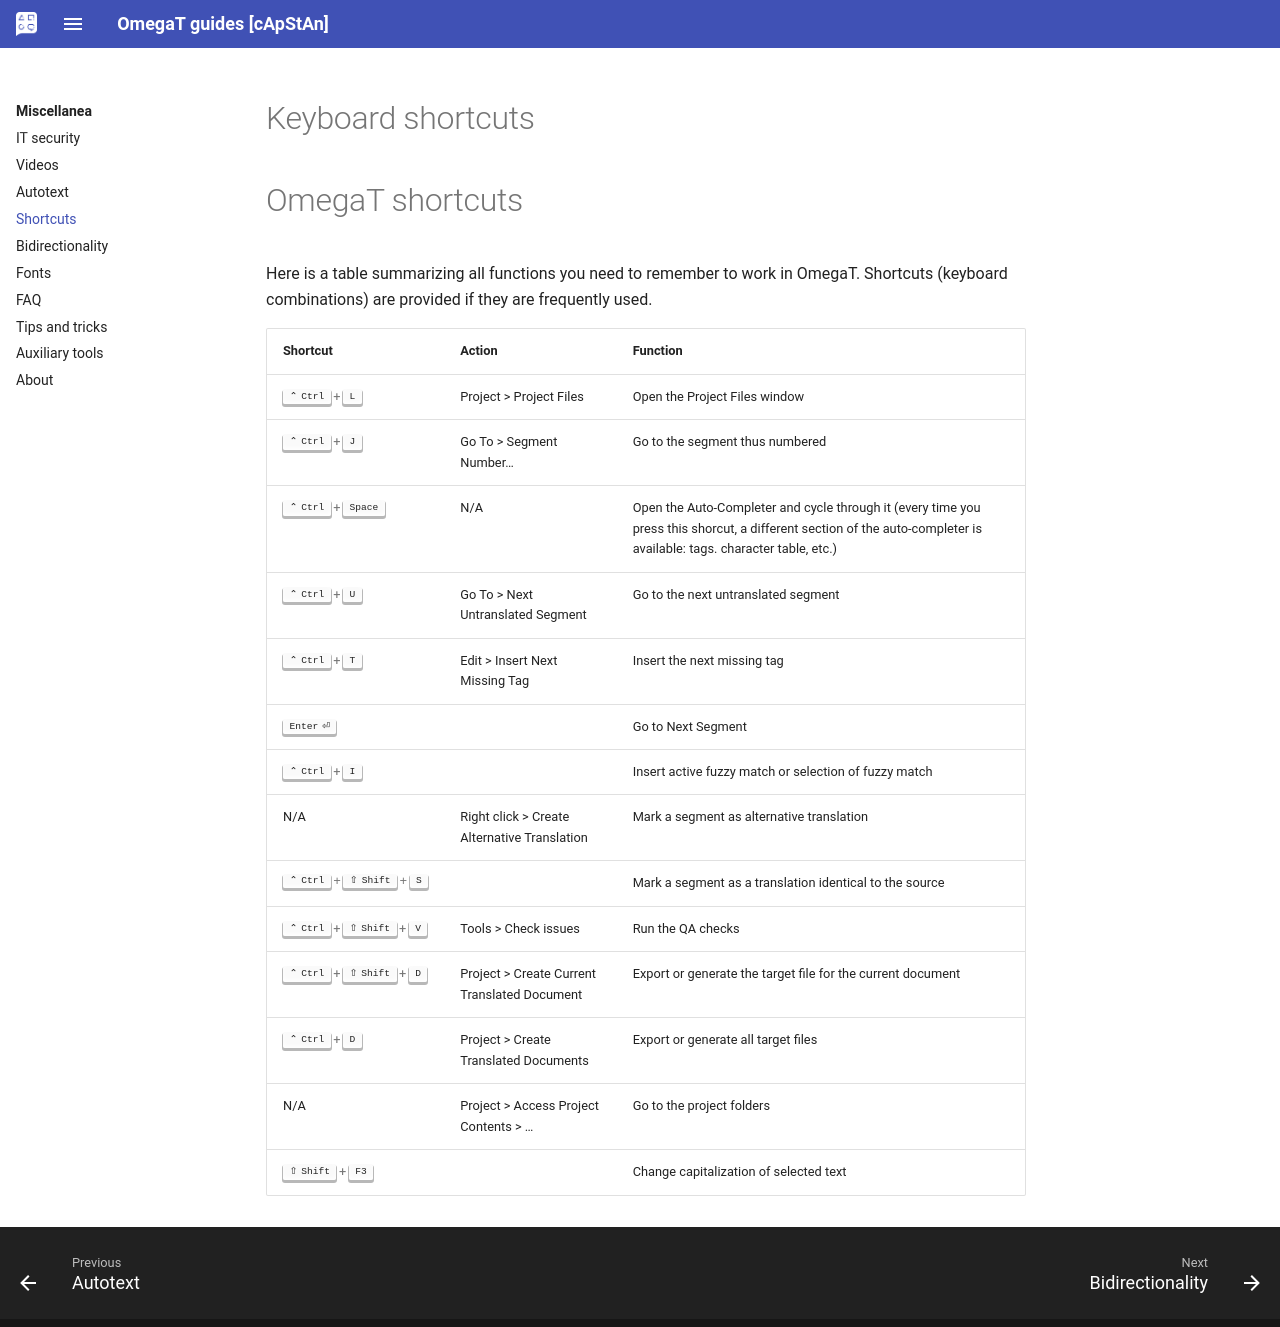

repository: capstanlqc/omegat-guides · page: en/misc/shortcuts/index.html · generator: mkdocs

# Keyboard shortcuts

{% include 'cheatsheet.md' %}
